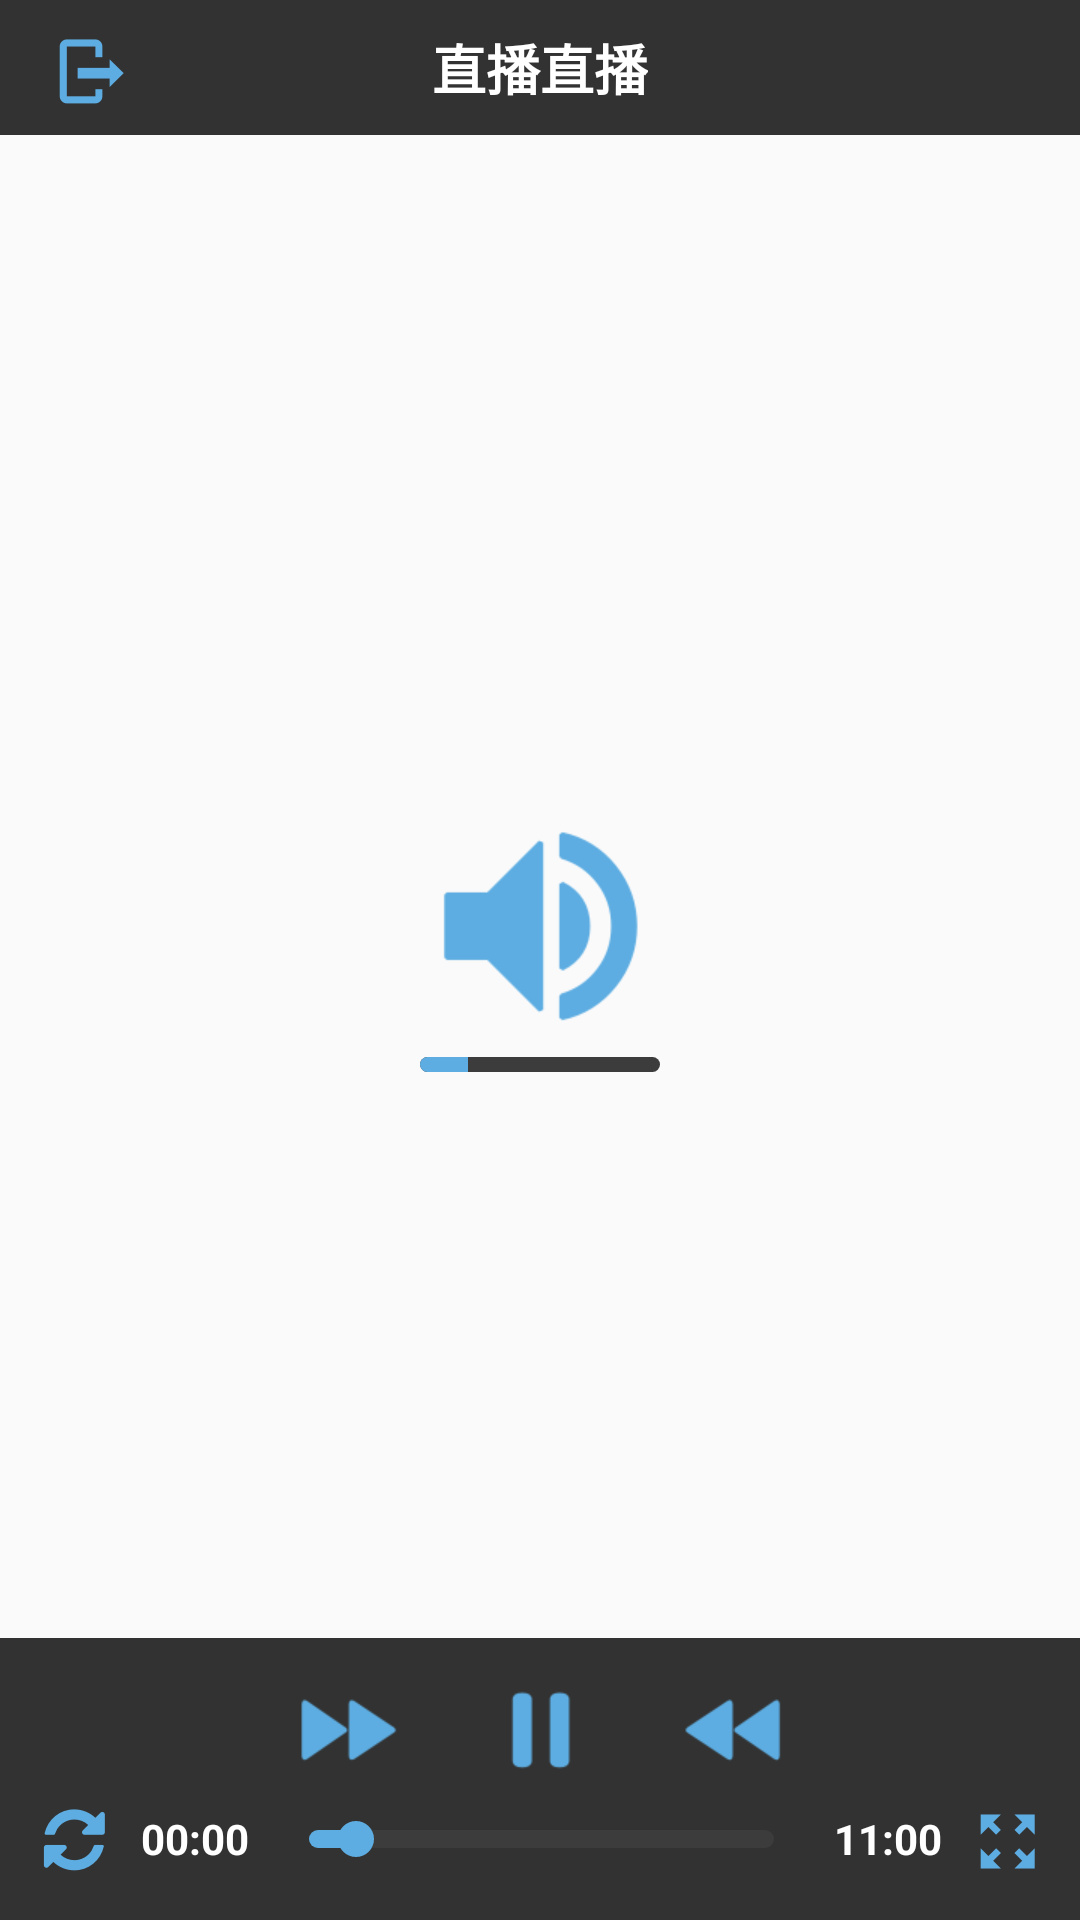

Produce the Android XML layout that renders to this screen, including the resource entries it uses.
<!-- AndroidManifest.xml: application theme AppTheme -->
<!-- res/layout/media_controller.xml -->
<?xml version="1.0" encoding="utf-8"?>
<RelativeLayout xmlns:android="http://schemas.android.com/apk/res/android"
    android:layout_width="match_parent"
    android:layout_height="match_parent"
    android:background="@android:color/transparent">

    <RelativeLayout
        android:id="@+id/layout_top"
        android:layout_width="match_parent"
        android:layout_height="45dp"
        android:layout_alignParentTop="true"
        android:background="#CC000000"
        android:minHeight="42dp"
        android:padding="9dp">

        <ImageButton
            android:id="@+id/top_back"
            android:layout_width="wrap_content"
            android:layout_height="wrap_content"
            android:background="@null"
            android:src="@drawable/video_top_back" />

        <TextView
            android:id="@+id/top_title"
            android:layout_width="wrap_content"
            android:layout_height="wrap_content"
            android:layout_centerInParent="true"
            android:text="直播直播"
            android:textColor="@android:color/white"
            android:textSize="18sp"
            android:textStyle="bold" />
    </RelativeLayout>

    <LinearLayout
        android:id="@+id/layout_bottom"
        android:layout_width="match_parent"
        android:layout_height="wrap_content"
        android:layout_alignParentBottom="true"
        android:background="#CC000000"
        android:gravity="center"
        android:minHeight="42dp"
        android:orientation="vertical"
        android:padding="7dp">

        <LinearLayout
            android:layout_width="match_parent"
            android:layout_height="40dp"
            android:gravity="center"
            android:orientation="horizontal"
            android:paddingTop="4dip">

            <ImageButton
                android:id="@+id/bottom_prev"
                android:layout_width="wrap_content"
                android:layout_height="wrap_content"
                android:background="@null"
                android:src="@drawable/ic_media_prev" />

            <ImageButton
                android:id="@+id/bottom_pause"
                android:layout_width="wrap_content"
                android:layout_height="wrap_content"
                android:background="@null"
                android:src="@drawable/ic_media_pause" />

            <ImageButton
                android:id="@+id/bottom_next"
                android:layout_width="wrap_content"
                android:layout_height="wrap_content"
                android:background="@null"
                android:src="@drawable/ic_media_next" />
        </LinearLayout>

        <LinearLayout
            android:layout_width="match_parent"
            android:layout_height="40dp"
            android:gravity="center"
            android:orientation="horizontal">

            <ImageButton
                android:id="@+id/bottom_repeat"
                android:layout_width="35dp"
                android:layout_height="wrap_content"
                android:layout_gravity="center_vertical"
                android:background="@null"
                android:scaleType="center"
                android:src="@drawable/ic_media_repeat" />

            <TextView
                android:id="@+id/bottom_time_current"
                android:layout_width="wrap_content"
                android:layout_height="wrap_content"
                android:layout_gravity="center_vertical"
                android:layout_marginLeft="5dp"
                android:paddingRight="4dip"
                android:text="00:00"
                android:textColor="@android:color/white"
                android:textSize="14sp"
                android:textStyle="bold" />

            <SeekBar
                android:id="@+id/bottom_seekbar"
                android:layout_width="0dip"
                android:layout_height="20dip"
                android:layout_gravity="center_vertical"
                android:layout_weight="1"
                android:maxHeight="6dp"
                android:minHeight="6dp"
                android:progress="10"
                android:progressDrawable="@drawable/layer_seekbar_progress"
                android:thumbTint="@color/blue" />

            <TextView
                android:id="@+id/bottom_time"
                android:layout_width="wrap_content"
                android:layout_height="wrap_content"
                android:layout_gravity="center_vertical"
                android:layout_marginRight="4dp"
                android:paddingLeft="4dip"
                android:text="11:00"
                android:textColor="@android:color/white"
                android:textSize="14sp"
                android:textStyle="bold" />

            <ImageButton
                android:id="@+id/bottom_fullscreen"
                android:layout_width="35dp"
                android:layout_height="wrap_content"
                android:layout_gravity="center_vertical"
                android:layout_marginTop="2.5dp"
                android:background="@null"
                android:src="@drawable/ic_media_fullscreen_stretch" />

        </LinearLayout>


    </LinearLayout>

    <FrameLayout
        android:id="@+id/layout_center"
        android:layout_width="wrap_content"
        android:layout_height="wrap_content"
        android:layout_centerInParent="true"
        android:visibility="visible">

        <ImageView
            android:id="@+id/image_center_bg"
            android:layout_width="wrap_content"
            android:layout_height="wrap_content"
            android:layout_gravity="center"
            android:src="@drawable/video_volume_bg" />

        <ProgressBar
            android:id="@+id/progress_center"
            style="?android:attr/progressBarStyleHorizontal"
            android:layout_width="80dp"
            android:layout_height="5dp"
            android:layout_gravity="center"
            android:layout_marginTop="35dp"
            android:max="100"
            android:progress="20"
            android:progressDrawable="@drawable/layer_progress"
            android:visibility="visible" />
    </FrameLayout>
</RelativeLayout>
<!-- resources referenced by this layout -->
<resources>
  <color name="blue">#5dade2</color>
  <!-- drawable ic_media_fullscreen_stretch: png bitmap (drawable-xxhdpi, 65859 bytes) -->
  <!-- drawable ic_media_next: png bitmap (drawable-xhdpi, 65859 bytes) -->
  <!-- drawable ic_media_pause: png bitmap (drawable-xhdpi, 65859 bytes) -->
  <!-- drawable ic_media_prev: png bitmap (drawable-xhdpi, 65859 bytes) -->
  <!-- drawable ic_media_repeat: png bitmap (drawable-xxhdpi, 65859 bytes) -->
  <!-- drawable layer_progress (drawable) -->
  <?xml version="1.0" encoding="utf-8"?>
  <layer-list xmlns:android="http://schemas.android.com/apk/res/android">
      <item android:id="@android:id/background">
          <shape>
              <corners android:radius="5dp"/>
              <solid android:color="#3c3c3c"/>
          </shape>
      </item>
  
      <item android:id="@android:id/progress">
          <clip >
              <shape>
                  <corners android:radius="5dp"/>
                  <solid android:color="@color/blue"/>
              </shape>
          </clip>
      </item>
  </layer-list>
  <!-- drawable layer_seekbar_progress (drawable) -->
  <?xml version="1.0" encoding="utf-8"?>
  <layer-list xmlns:android="http://schemas.android.com/apk/res/android" >
      <item android:id="@android:id/background">
          <shape android:shape="rectangle" >
              <corners android:radius="5dp"/>
              <solid
                  android:color="#3c3c3c" />
          </shape>
      </item>
      <item android:id="@android:id/progress">
          <clip>
              <shape android:shape="rectangle" >
                  <corners android:radius="5dp"/>
                  <solid
                      android:color="@color/blue" />
              </shape>
          </clip>
      </item>
  </layer-list>
  <!-- drawable video_top_back: png bitmap (drawable-xxhdpi, 65859 bytes) -->
  <!-- drawable video_volume_bg: png bitmap (drawable-xhdpi, 262913 bytes) -->
  <style name="AppTheme" parent="Theme.AppCompat.Light.DarkActionBar">
          
          <item name="colorPrimary">@color/orange</item>
          <item name="colorPrimaryDark">@color/orange</item>
          <item name="colorAccent">@color/colorAccent</item>
          <item name="collapsedTitleGravity">right</item>
          <item name="expandedTitleGravity">right</item>
          <item name="android:windowActionBar">false</item>
          <item name="android:windowAnimationStyle">@style/CustomActivityAnimation</item>
      </style>
  <color name="orange">#FCB43C</color>
  <color name="colorAccent">#FF4081</color>
  <style name="CustomActivityAnimation" parent="@android:style/Animation.Activity">
          <item name="android:activityOpenEnterAnimation">@anim/slide_in_right</item>
          <item name="android:activityOpenExitAnimation">@anim/slide_out_left</item>
          <item name="android:activityCloseEnterAnimation">@anim/slide_in_left</item>
          <item name="android:activityCloseExitAnimation">@anim/slide_out_right</item>
      </style>
</resources>
